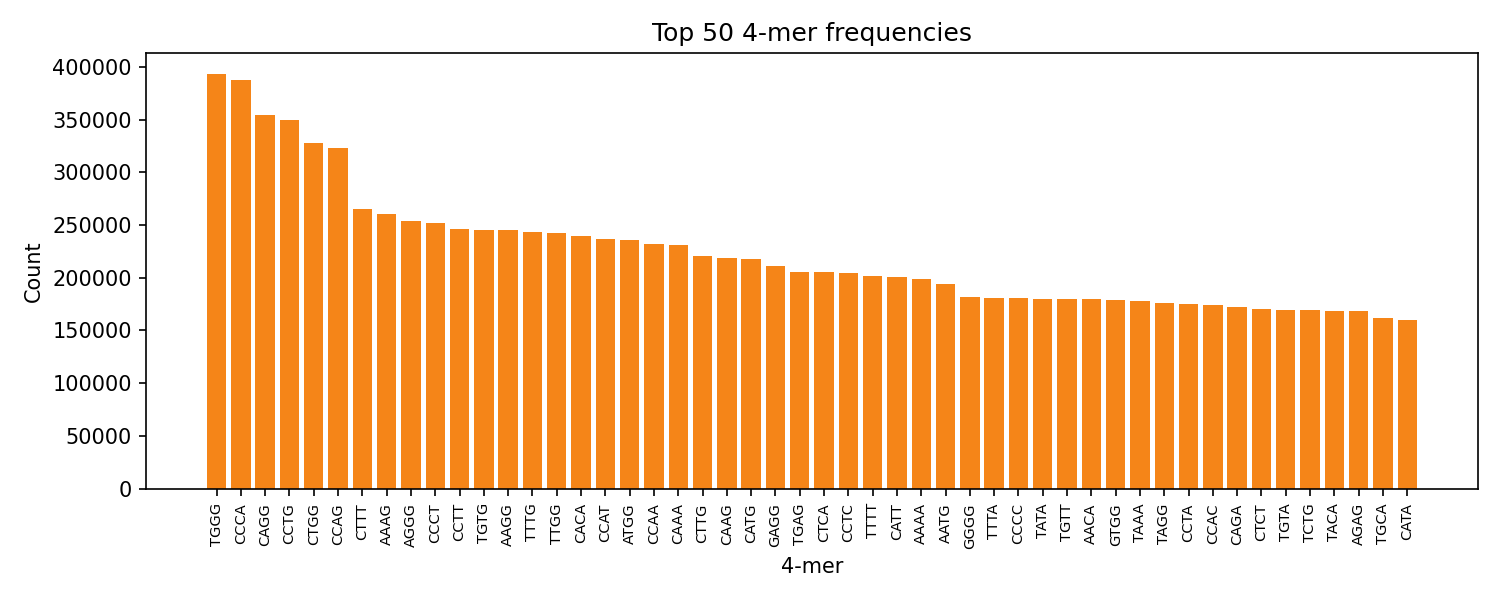

Values plotted in this chart, from the file beside it:
seq4, count
TGGG, 393574
CCCA, 388073
CAGG, 354453
CCTG, 350129
CTGG, 327412
CCAG, 323438
CTTT, 264790
AAAG, 260626
AGGG, 253883
CCCT, 252253
CCTT, 246710
TGTG, 245037
AAGG, 245013
TTTG, 243344
TTGG, 242200
CACA, 239188
CCAT, 237197
ATGG, 235490
CCAA, 232219
CAAA, 230797
CTTG, 220608
CAAG, 219006
CATG, 217757
GAGG, 211278
TGAG, 205944
CTCA, 205323
CCTC, 204647
TTTT, 201740
CATT, 200662
AAAA, 199177
AATG, 194050
GGGG, 181327
TTTA, 180516
CCCC, 180344
TATA, 180215
TGTT, 179936
AACA, 179803
GTGG, 178795
TAAA, 178429
TAGG, 175772
CCTA, 175562
CCAC, 174128
CAGA, 171931
CTCT, 170365
TGTA, 169747
TCTG, 169397
TACA, 168695
AGAG, 168617
TGCA, 161908
CATA, 159884
CTCC, 159873
TATG, 159812
ATTT, 159788
AAAT, 159687
GGAG, 159592
TATT, 158249
ACAG, 158010
AATA, 157879
TTCA, 156826
CTGT, 156603
... 498 more rows
